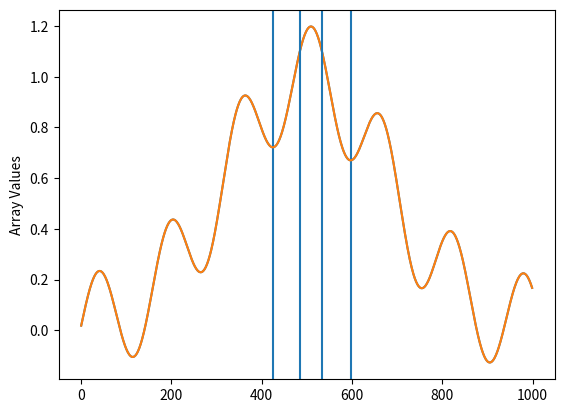

Here is the Python script that generated this plot:
import numpy as np
import math
import matplotlib.pyplot as plt


def plot(ary, label="Array Values", marks=[]):
    """
    Simple function to visually display an array of numbers.
    """
    plt.plot(ary)
    plt.ylabel(label)
    if len(marks) > 0:
        for m in marks:
            plt.axvline(x=m)
    plt.show()


def shift_to_zero(ary):
    """
    Adds a number to every value in the given array such that the
    lowest number is 0, and all other numbers are greater than that.
    """
    lowest = np.min(ary)
    increase = np.vectorize(lambda n: n + abs(lowest))
    return increase(ary)


def scale_to_100(ary):
    """
    Multiplies every element in the array given by a number that
    will scale all numbers _close to_, but not greater than 100.
    """
    highest = np.max(ary)
    factor = 100 / math.ceil(highest)
    scale = np.vectorize(lambda n: n * factor)
    return scale(ary)


def bell_sort(ary):
    """
    Sorts an array where the largest value is in moved to the
    middle of the array, and the lowest values are towards the
    first and end of the array. For an array of linear values,
    this would result in a triangular looking array, however,
    with a normal distribution, this should resemble a
    standard bell curve.
    """
    mid = ary.size // 2

    # Sort changes the array, and doesn't return the new sorted array,
    # so we to create two new arrays, first and second halves:
    f_half = ary[0:mid]
    s_half = ary[mid:]
    f_half.sort()
    s_half.sort()

    # Combine the two arrays with append, but reverse the order
    # of the second half with the flip function:
    return np.append(f_half, np.flip(s_half, axis=-1))


def random_bell(size=10):
    """
    Generate a array of random numbers of the size given, but
    order the numbers along a bell curve with values ranging
    from 0 up to 100.
    """
    v = np.random.normal(size=size)
    nums = scale_to_100(shift_to_zero(v))
    return bell_sort(nums).astype(int)


def random_bumpy_peak(size=1000):
    """
    Generates an array of random numbers with a single maximum peak (near the
    center), and a number of lower peaks and valleys, with more closely
    resembles a single channel from a color histogram. Look for multiple
    maximums and minimums.
    """
    x = np.linspace(0, 4, size)  # Generates a straight line of data points
    return .2*np.sin(10*x) + np.exp(-abs(2-x)**2)


def local_min_max(data):
    """
    Return two arrays of the 'x' values (think index into the data array),
    where the first array contains the positions of all local minimums, and the
    second array contains all local maximums.
    """
    mins = (np.diff(np.sign(np.diff(data))) > 0).nonzero()[0] + 1  # local min
    maxs = (np.diff(np.sign(np.diff(data))) < 0).nonzero()[0] + 1  # local max
    return [mins, maxs]


def top_bell(data):
    """
    Return the index (x value) of the local minimum values surrounding the
    absolute maximum in a sequence... the range of the top peak of a bumpy
    curve values.
    """
    maxn = np.argmax(data)     # The maximum value (y position)
    mins, _ = local_min_max(data)
    smaller = list(filter(lambda i: i < maxn, mins))
    larger = list(filter(lambda i: i > maxn, mins))
    return smaller[-1], larger[0]


def demo1():
    seq = random_bell()
    maxn = np.max(seq)     # The maximum value (y position)
    maxi = np.argmax(seq)  # The maximum value's index (x position)

    point1_y = maxn - np.std(seq)/2
    point2_y = maxn + np.std(seq)/2
    rng = [
           maxn + np.std(seq)/2]
    plot(seq, marks=[4, 8])
    print(maxi)


def __find_in_range(seq, value, index_range):
    """
    Given an index_range (created with the `range` function), return the index
    of the first number that is less than the values specified.

    Note: Throws an Exception if not found.
    """
    for idx in index_range:
        if seq[idx] < value:
            return idx
    raise Exception("Value, {}, not found in sequence.".format(value))


def __get_lower_index(seq, value, start):
    """
    Returns the index in `seq`uence of the first value _before_ start that is
    less than value.
    """
    return __find_in_range(seq, value, range(start, 0, -1))


def __get_upper_index(seq, value, start):
    """
    Returns the index in `seq`uence of the first value _after_ start that is
    less than value.
    """
    return __find_in_range(seq, value, range(start + 1, len(seq)))


def demo2():
    seq = random_bumpy_peak()

    print("Here is a curve where we have mapped the top peak.")
    begin, end = top_bell(seq)
    plot(seq, marks=[begin, end])

    # print("here is that top curve peak displayed by itself.")
    bell = seq[begin:end]
    # plot(bell)

    print("Here is the standard deviation of the top peak.")
    max_x = np.max(bell)
    point1_x = max_x - np.std(bell)/2
    point2_x = max_x - np.std(bell)/2

    max_y = np.argmax(seq)
    point1_y = __get_lower_index(seq, point1_x, max_y)
    point2_y = __get_upper_index(seq, point2_x, max_y)

    print(point1_x, point1_y, max_x, max_y, point2_x, point2_y)
    plot(seq, marks=[point1_y, point2_y])


if __name__ == '__main__':
    """
    How can we get the index values of the standard deviation from a sequences
    maximum, but between two local mimimums?
    """
    demo2()
# that's the line, you need:


# graphical output...
# from pylab import *
# plot(x,data)
# plot(x[b], data[b], "o", label="min")
# plot(x[c], data[c], "o", label="max")
# legend()
# show()
